The GitHub repository deadln/uav-classifier contains a labelled image folder "copters" with 2 categories: planes, rotors. Examples follow, each with its label.

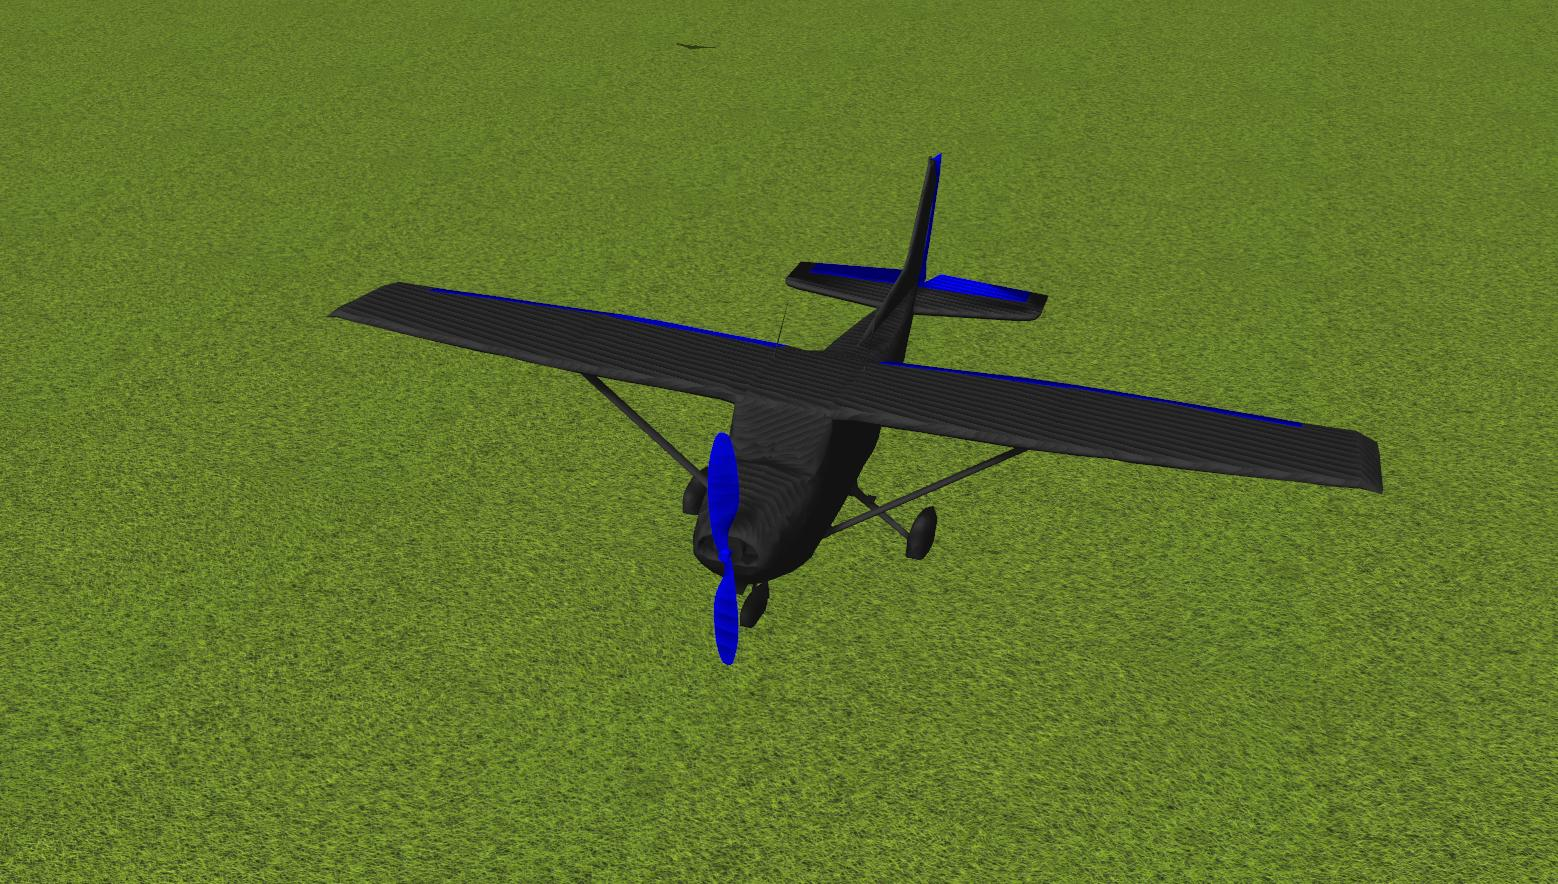
Label: planes

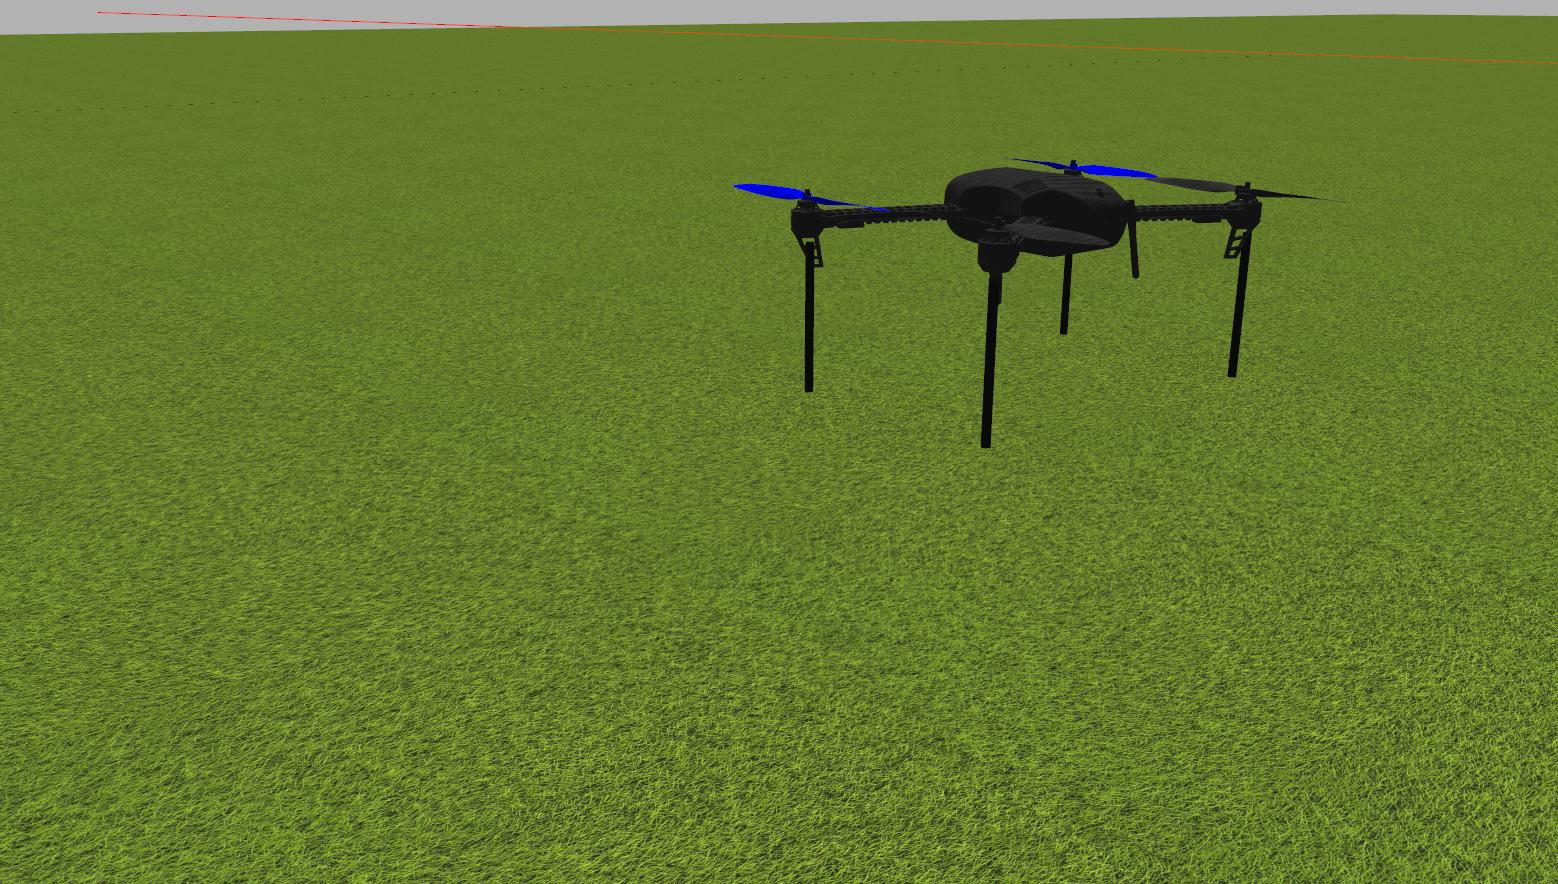
Label: rotors

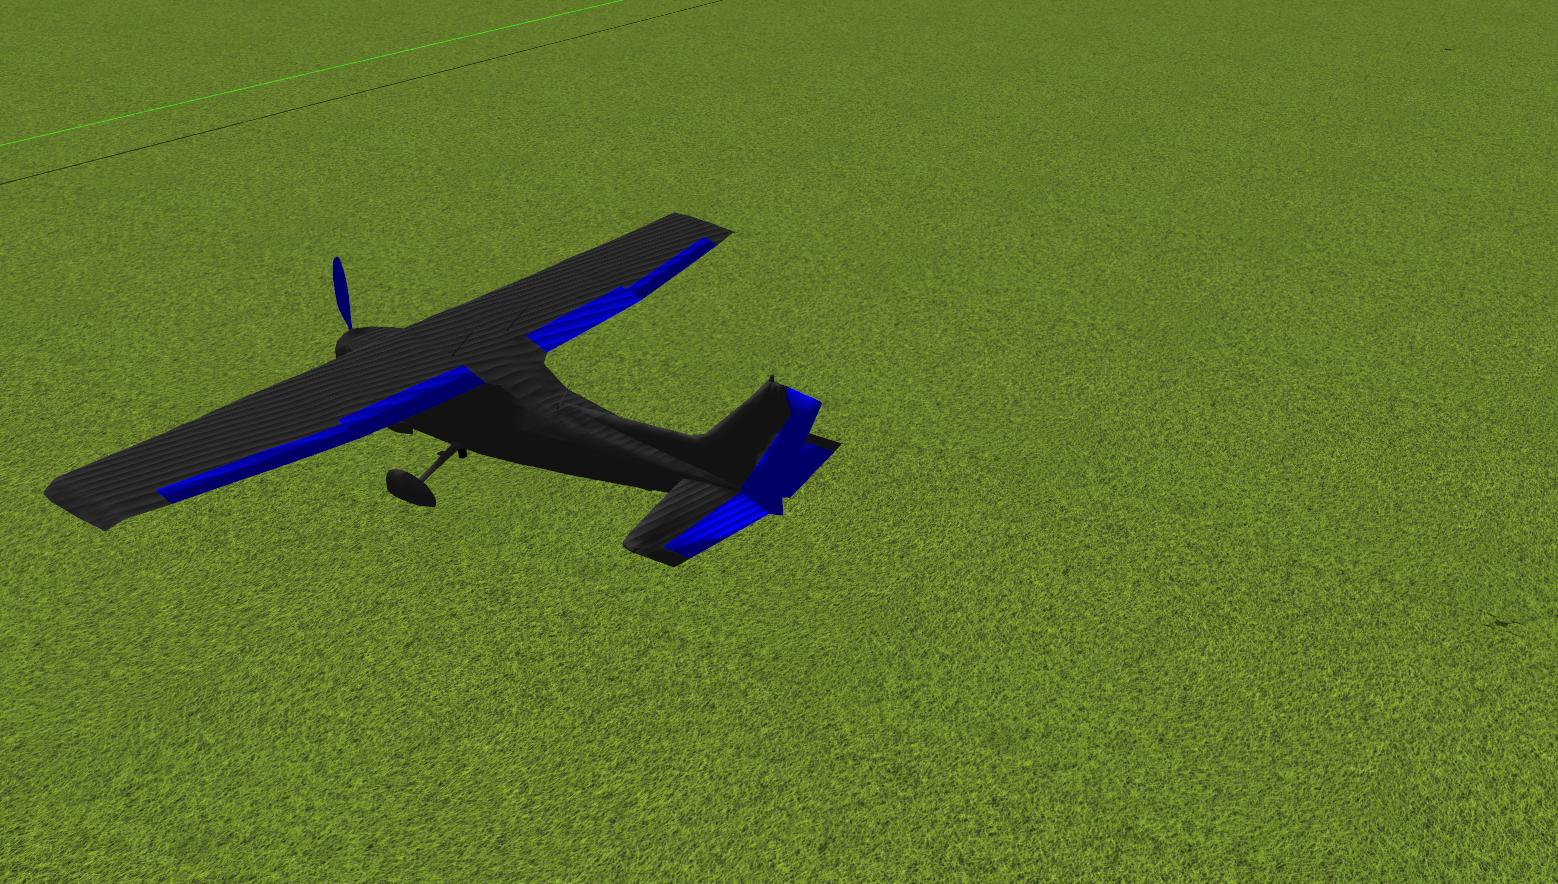
Label: planes

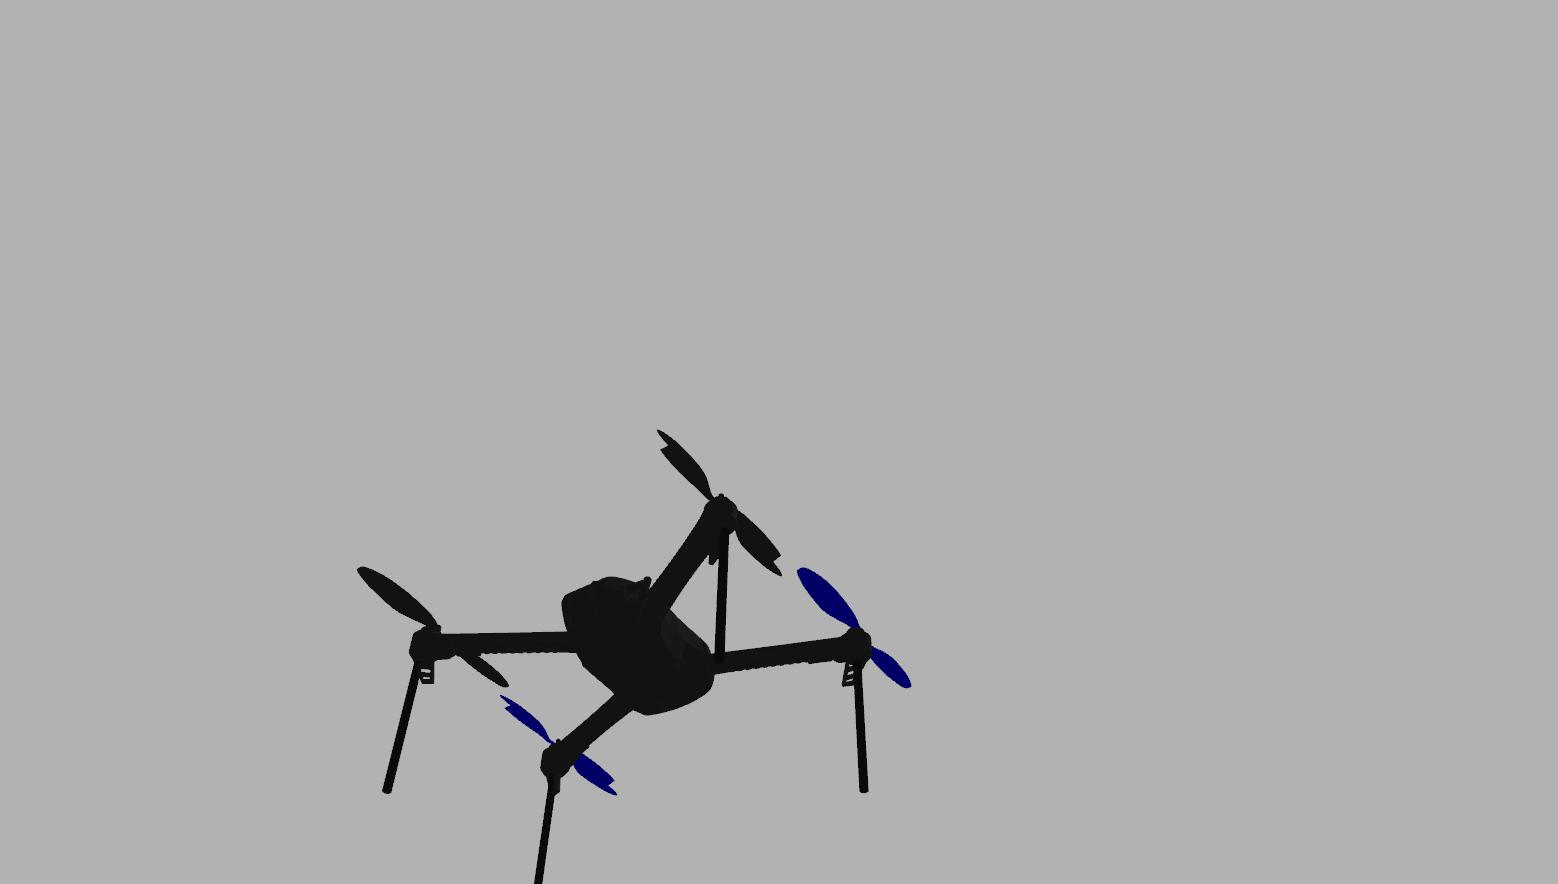
Label: rotors

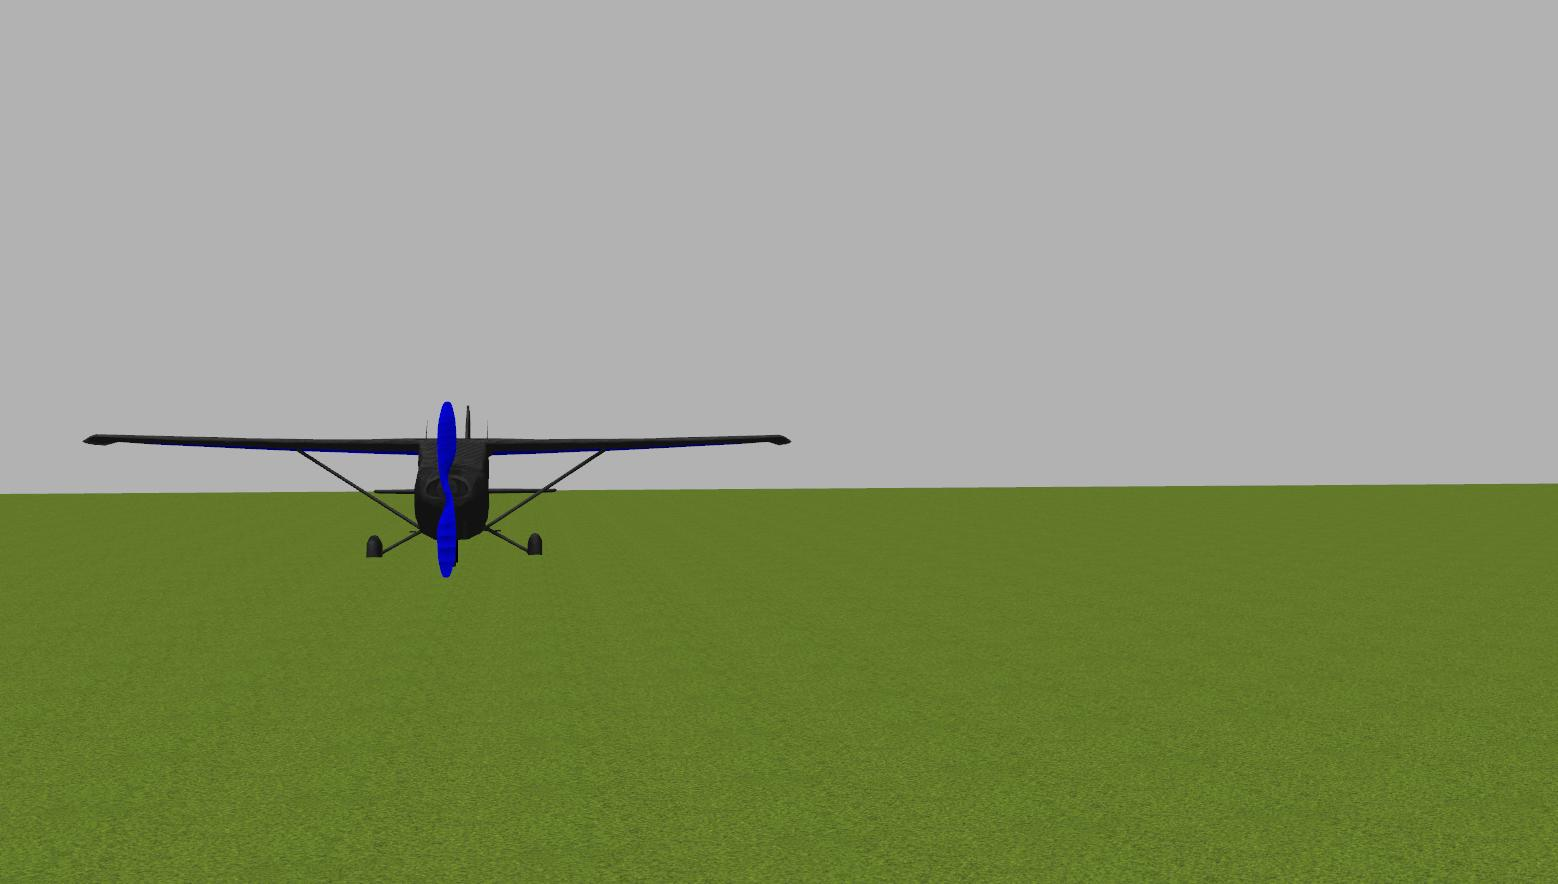
Label: planes

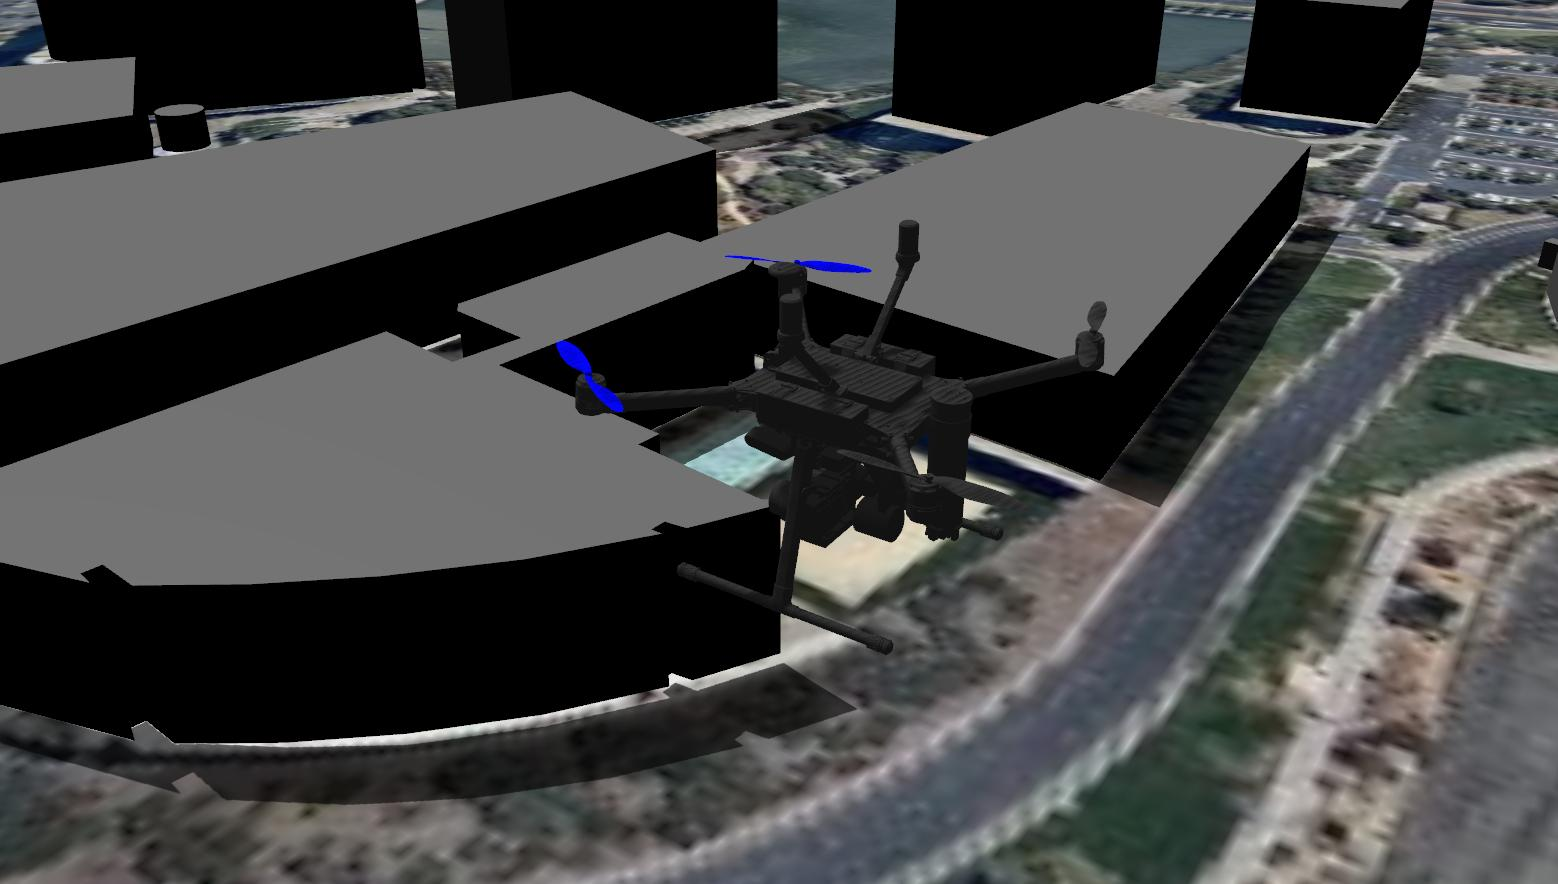
Label: rotors
